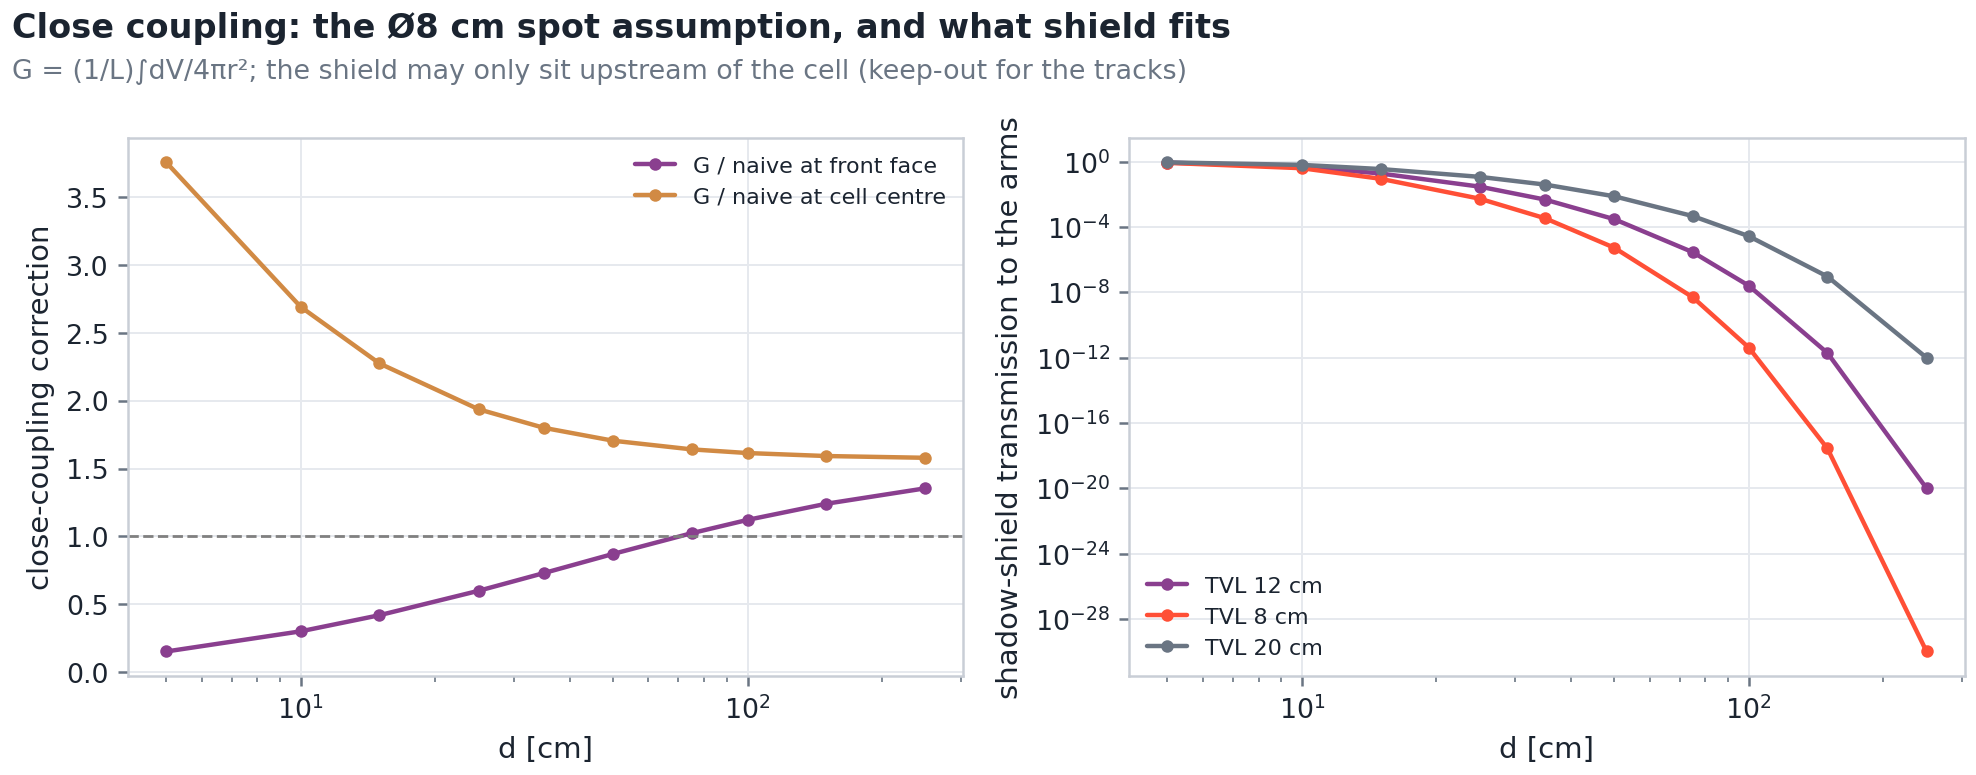

The data file committed next to this chart (first rows):
d_cm, G_point, G_line40, G_over_naive_frontface, G_over_naive_center, arm_frac_unsh, arm_T_shadow, mean_t_cm, arm_T_tvl_8, arm_T_tvl_20
5, 0.02392, 0.01488, 0.1503, 3.758, 0.07261, 0.9014, 0.3763, 0.8722, 0.9326
10, 0.0119, 0.009049, 0.2991, 2.692, 0.05375, 0.5196, 2.71, 0.4089, 0.6535
15, 0.007391, 0.006197, 0.4179, 2.275, 0.03941, 0.1941, 7.874, 0.09209, 0.364
25, 0.003806, 0.003478, 0.5979, 1.937, 0.0217, 0.03041, 17.7, 0.005552, 0.121
35, 0.002367, 0.002241, 0.7287, 1.8, 0.01274, 0.004891, 27.37, 0.000352, 0.04068
50, 0.001384, 0.001342, 0.8699, 1.705, 0.006471, 0.0003091, 41.91, 5.518e-06, 0.007795
75, 0.0007235, 0.000712, 1.023, 1.641, 0.002661, 2.914e-06, 66.33, 5.008e-09, 0.000476
100, 0.000446, 0.0004417, 1.121, 1.614, 0.001334, 2.619e-08, 90.93, 4.255e-12, 2.82e-05
150, 0.0002192, 0.0002182, 1.24, 1.592, 0.0004727, 1.975e-12, 140.4, 2.781e-18, 9.487e-08
250, 8.619e-05, 8.603e-05, 1.354, 1.579, 0.0001185, 1.01e-20, 239.9, 1.016e-30, 1.006e-12
